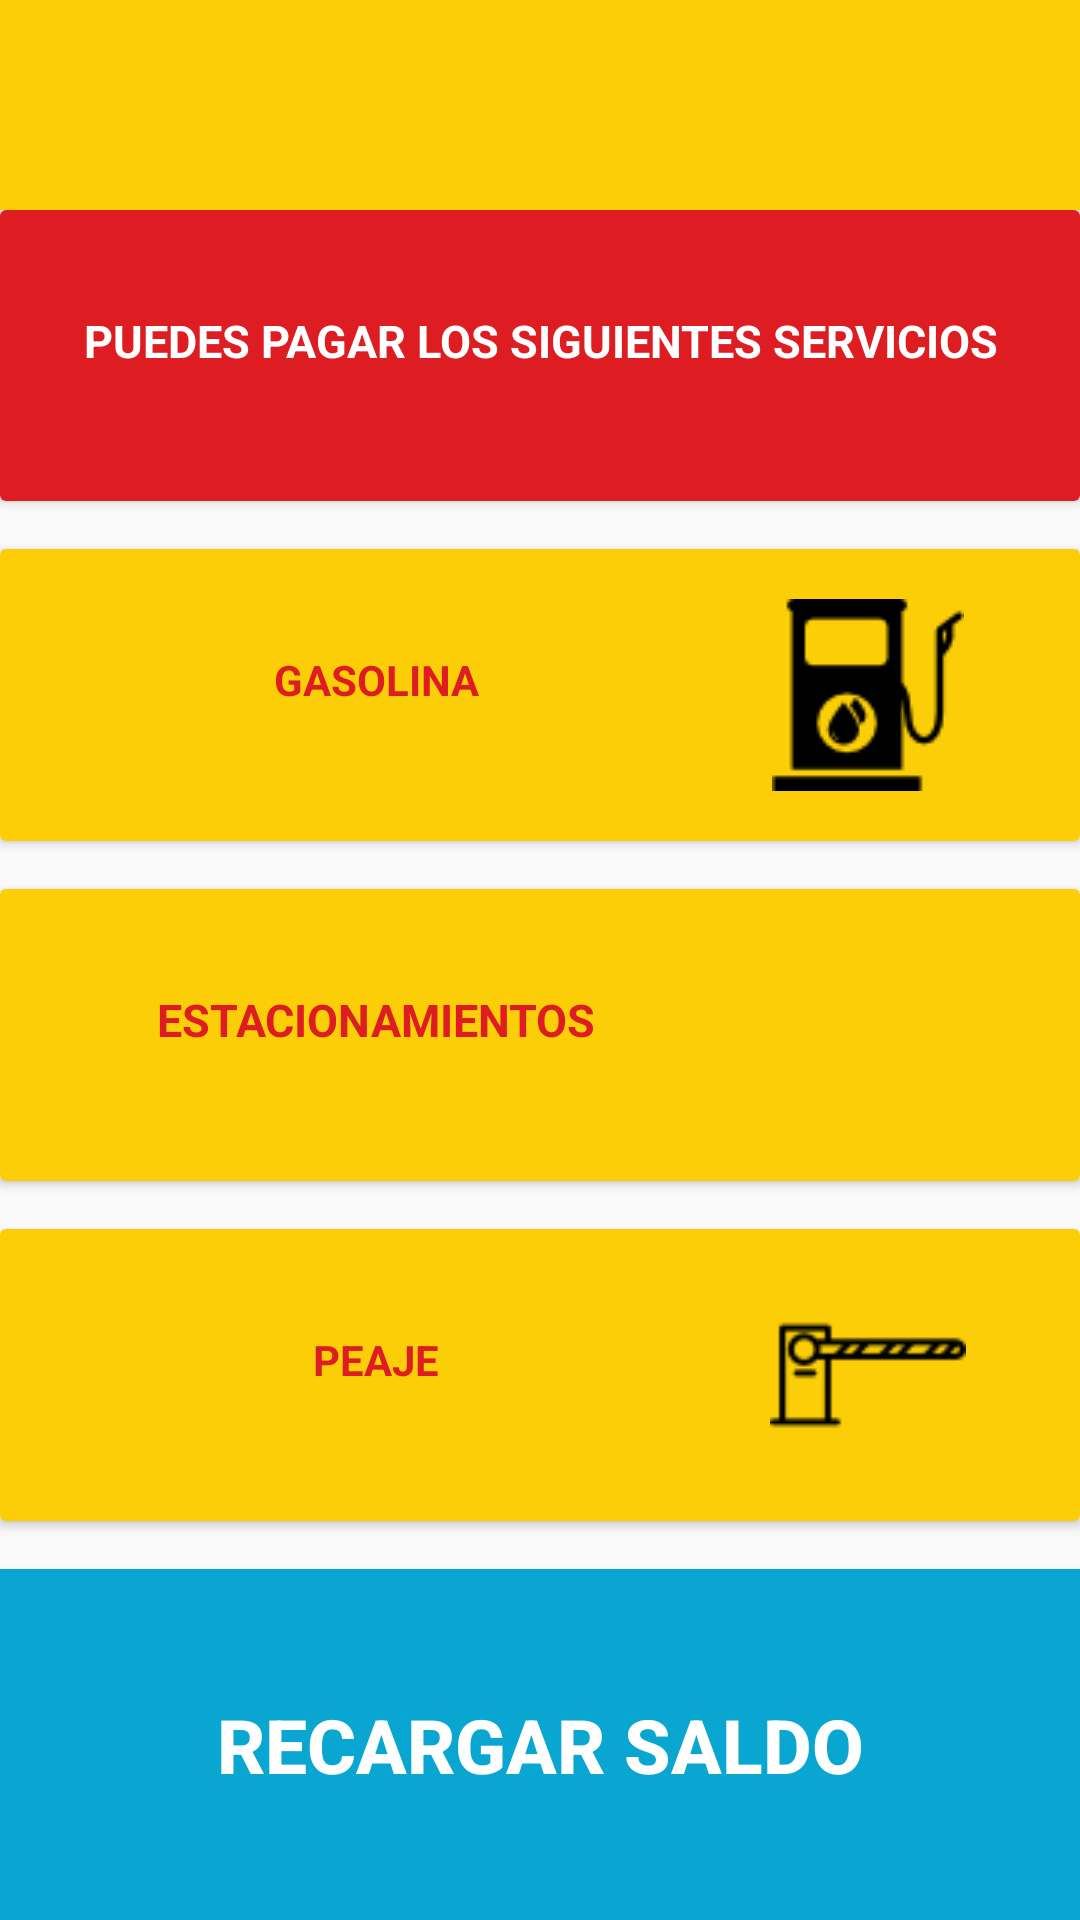

Reconstruct the res/layout file that produces this screen, plus the resources it refers to.
<!-- AndroidManifest.xml: application theme MaterialTheme -->
<!-- res/layout/activity_pre_reload.xml -->
<LinearLayout xmlns:android="http://schemas.android.com/apk/res/android"
    xmlns:card_view="http://schemas.android.com/apk/res-auto"
    xmlns:tools="http://schemas.android.com/tools"
    android:layout_width="match_parent"
    android:layout_height="match_parent"
    android:orientation="vertical"
    tools:context="com.neology.loyaltycard.PreReloadActivity">

    <include
        android:id="@+id/toolbar"
        layout="@layout/toolbar" />

    <LinearLayout
        android:layout_width="match_parent"
        android:layout_height="match_parent"
        android:orientation="vertical">

        <android.support.v7.widget.CardView
            android:layout_width="fill_parent"
            android:layout_height="0dp"
            android:layout_gravity="center_horizontal"
            android:layout_weight="1"
            card_view:cardBackgroundColor="@color/white"
            card_view:cardCornerRadius="2dp"
            card_view:cardElevation="2dp">

            <LinearLayout
                android:layout_width="match_parent"
                android:layout_height="fill_parent"
                android:gravity="center"
                android:layout_weight="0.5"
                android:background="@color/colorPrimaryDark"
                android:orientation="vertical"
                android:padding="@dimen/activity_vertical_margin">

                <TextView
                    android:layout_width="fill_parent"
                    android:layout_height="wrap_content"
                    android:layout_marginBottom="10dp"
                    android:gravity="center"
                    android:text="PUEDES PAGAR LOS SIGUIENTES SERVICIOS"
                    android:textColor="@color/white"
                    android:textSize="15sp"
                    android:textStyle="bold" />

                </LinearLayout>

            </android.support.v7.widget.CardView>

        <android.support.v7.widget.CardView
            android:id="@+id/gsRelaod"
            android:layout_width="fill_parent"
            android:layout_height="0dp"
            android:layout_gravity="center_horizontal"
            android:layout_marginBottom="@dimen/activity_vertical_margin"
            android:layout_marginTop="@dimen/activity_horizontal_margin"
            android:layout_weight="1"
            card_view:cardBackgroundColor="@color/white"
            card_view:cardCornerRadius="2dp"
            card_view:cardElevation="2dp">

            <LinearLayout
                android:layout_width="match_parent"
                android:layout_height="match_parent"
                android:orientation="horizontal">

                <ImageView
                    android:layout_width="wrap_content"
                    android:layout_height="fill_parent"
                    android:layout_weight="0.5" />

                <LinearLayout
                    android:id="@+id/gasId"
                    android:layout_width="fill_parent"
                    android:layout_height="fill_parent"
                    android:layout_gravity="center_horizontal"
                    android:layout_weight="0.5"
                    android:background="@color/colorPrimary"
                    android:orientation="horizontal"
                    android:padding="@dimen/activity_vertical_margin">

                    <TextView
                        android:layout_width="0dp"
                        android:layout_weight="2"
                        android:layout_height="fill_parent"
                        android:gravity="center"
                        android:layout_marginBottom="10dp"
                        android:text="GASOLINA"
                        android:textColor="@color/colorPrimaryDark"
                        android:textStyle="bold" />

                    <ImageView
                        android:layout_width="0dp"
                        android:layout_weight="1"
                        android:layout_height="wrap_content"
                        android:layout_gravity="center"
                        android:src="@drawable/fuel" />

                </LinearLayout>
            </LinearLayout>
        </android.support.v7.widget.CardView>

        <android.support.v7.widget.CardView
            android:id="@+id/parkingReload"
            android:layout_width="fill_parent"
            android:layout_height="0dp"
            android:layout_gravity="center_horizontal"
            android:layout_marginBottom="@dimen/activity_vertical_margin"
            android:layout_weight="1"
            card_view:cardBackgroundColor="@color/white"
            card_view:cardCornerRadius="2dp"
            card_view:cardElevation="2dp">

            <LinearLayout
                android:layout_width="match_parent"
                android:layout_height="match_parent"
                android:orientation="horizontal">

                <ImageView
                    android:layout_width="wrap_content"
                    android:layout_height="fill_parent"
                    android:layout_weight="0.5" />

                <LinearLayout
                    android:id="@+id/parkingId"
                    android:layout_width="fill_parent"
                    android:layout_height="fill_parent"
                    android:layout_gravity="center_horizontal"
                    android:layout_weight="0.5"
                    android:background="@color/colorPrimary"
                    android:orientation="horizontal"
                    android:padding="@dimen/activity_vertical_margin">

                    <TextView
                        android:layout_width="0dp"
                        android:layout_weight="2"
                        android:layout_height="fill_parent"
                        android:layout_marginBottom="10dp"
                        android:gravity="center"
                        android:text="ESTACIONAMIENTOS"
                        android:textColor="@color/colorPrimaryDark"
                        android:textSize="15sp"
                        android:textStyle="bold" />

                    <ImageView
                        android:layout_width="0dp"
                        android:layout_weight="1"
                        android:layout_height="wrap_content"
                        android:src="@drawable/parking14" />

                </LinearLayout>
            </LinearLayout>
        </android.support.v7.widget.CardView>

        <android.support.v7.widget.CardView
            android:id="@+id/cardpeajeID"
            android:layout_width="fill_parent"
            android:layout_height="0dp"
            android:layout_gravity="center_horizontal"
            android:layout_marginBottom="@dimen/activity_vertical_margin"
            android:layout_weight="1"
            card_view:cardBackgroundColor="@color/white"
            card_view:cardCornerRadius="2dp"
            card_view:cardElevation="2dp">

            <LinearLayout
                android:layout_width="match_parent"
                android:layout_height="match_parent"
                android:orientation="horizontal">

                <ImageView
                    android:layout_width="wrap_content"
                    android:layout_height="fill_parent"
                    android:layout_weight="0.5" />

                <LinearLayout
                    android:id="@+id/peajeID"
                    android:layout_width="fill_parent"
                    android:layout_height="fill_parent"
                    android:layout_gravity="center_horizontal"
                    android:layout_weight="0.5"
                    android:background="@color/colorPrimary"
                    android:orientation="horizontal"
                    android:padding="@dimen/activity_vertical_margin">

                    <TextView
                        android:layout_width="0dp"
                        android:layout_weight="2"
                        android:layout_height="fill_parent"
                        android:gravity="center"
                        android:layout_marginBottom="10dp"
                        android:text="PEAJE"
                        android:textColor="@color/colorPrimaryDark"
                        android:textStyle="bold" />

                    <ImageView
                        android:layout_width="0dp"
                        android:layout_weight="1"
                        android:layout_height="fill_parent"
                        android:src="@drawable/security75" />
                </LinearLayout>
            </LinearLayout>
        </android.support.v7.widget.CardView>

        <Button
            android:id="@+id/recargarBtnID"
            android:layout_width="fill_parent"
            android:background="#09A6D1"
            android:layout_height="0dp"
            android:layout_weight="1.2"
            android:textStyle="bold"
            android:textSize="25sp"
            android:layout_gravity="center_horizontal"
            android:textColor="@color/white"
            android:text="RECARGAR SALDO" />

    </LinearLayout>


</LinearLayout>
<!-- res/layout/toolbar.xml (included above) -->
<?xml version="1.0" encoding="utf-8"?>
<android.support.v7.widget.Toolbar xmlns:android="http://schemas.android.com/apk/res/android"
    xmlns:local="http://schemas.android.com/apk/res-auto"
    android:id="@+id/toolbar"
    android:layout_width="match_parent"
    android:layout_height="70dp"
    android:background="@color/colorPrimary"
    android:minHeight="?attr/actionBarSize"
    local:popupTheme="@style/ThemeOverlay.AppCompat.Light"
    local:theme="@style/ThemeOverlay.AppCompat.Dark" />
<!-- resources referenced by this layout -->
<resources>
  <color name="colorPrimary">#FBCE07</color>
  <color name="colorPrimaryDark">#DD1D21</color>
  <color name="white">#FFF</color>
  <dimen name="activity_horizontal_margin">16dp</dimen>
  <dimen name="activity_vertical_margin">16dp</dimen>
  <!-- drawable fuel: png bitmap (drawable, 1441 bytes) -->
  <!-- drawable security75: png bitmap (drawable, 992 bytes) -->
  <style name="MaterialTheme" parent="MaterialTheme.Base">
          
      </style>
  <style name="MaterialTheme.Base" parent="Theme.AppCompat.Light.DarkActionBar">
          <item name="windowNoTitle">true</item>
          <item name="windowActionBar">false</item>
          <item name="colorPrimary">@color/colorPrimary</item>
          <item name="colorPrimaryDark">@color/colorPrimaryDark</item>
          <item name="colorAccent">@color/colorAccent</item>
      </style>
  <color name="colorAccent">@color/colorPrimaryDark</color>
</resources>
